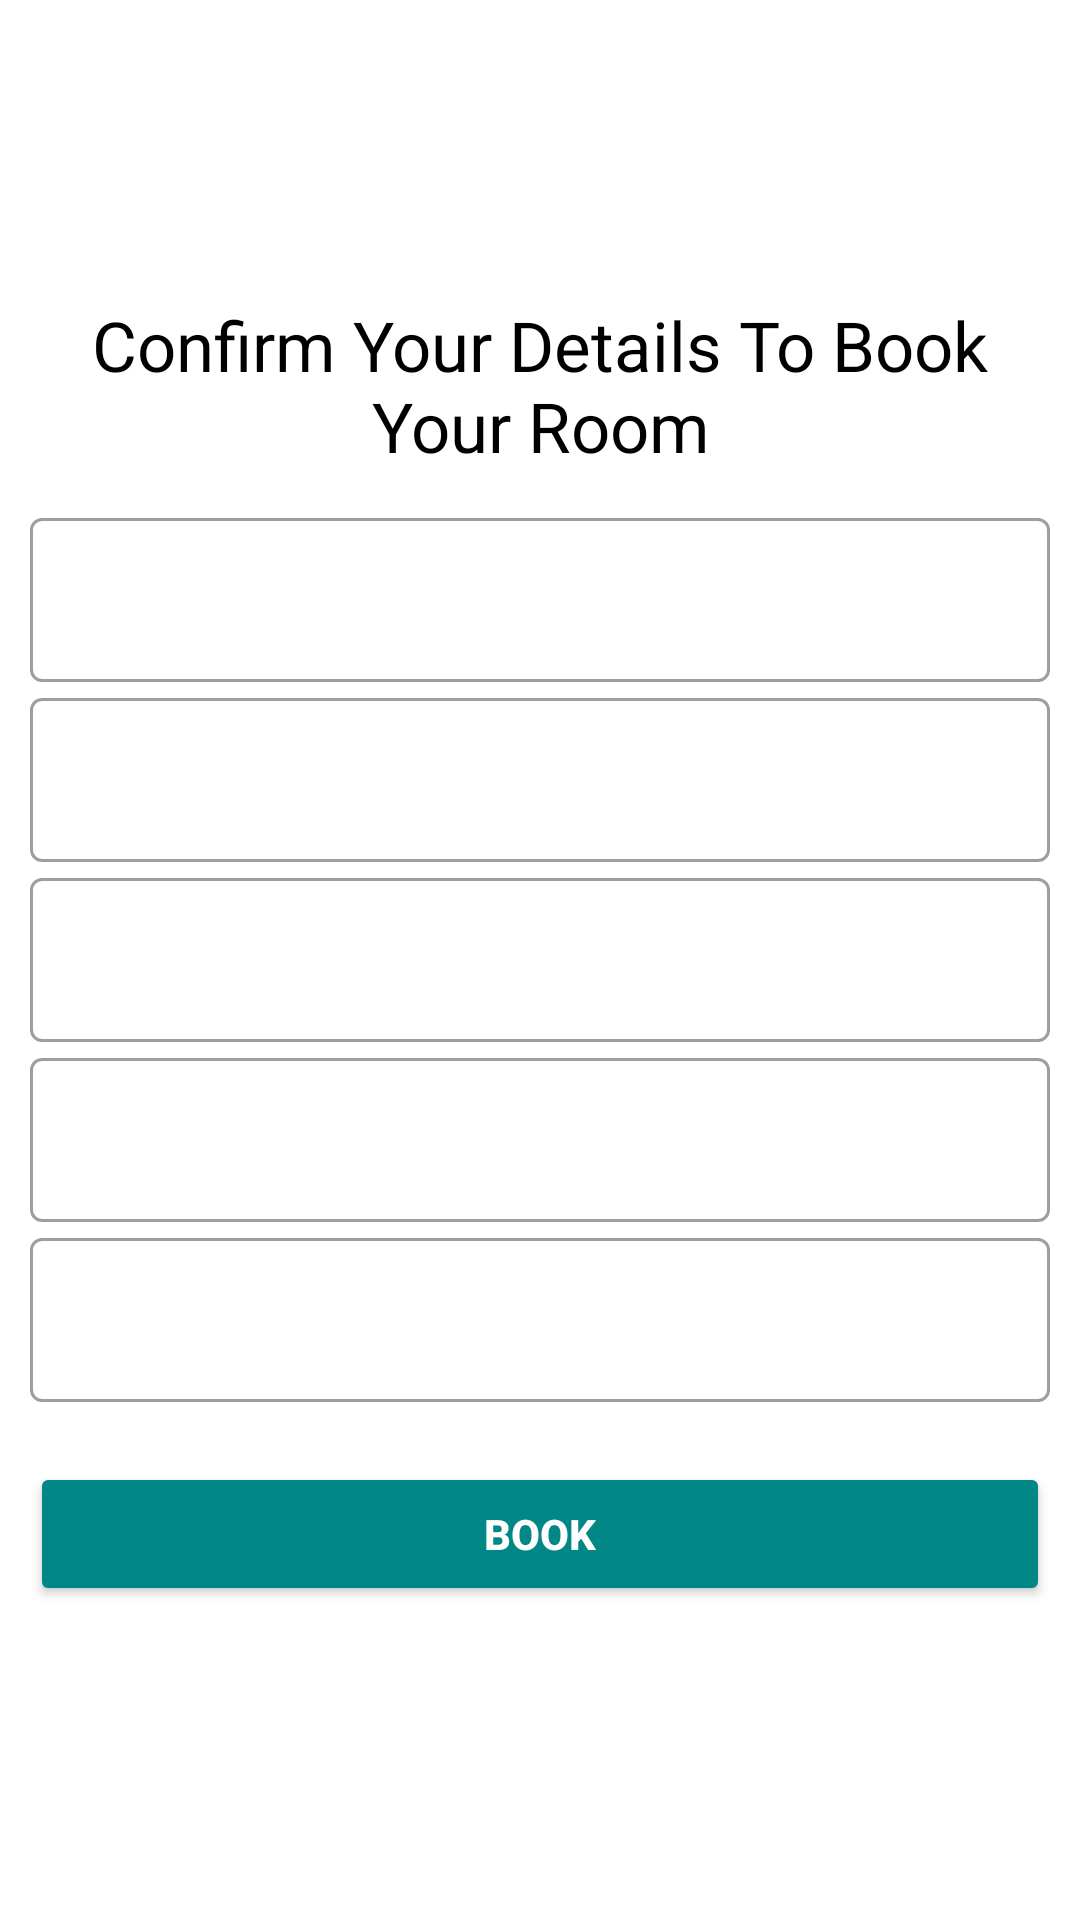

Produce the Android XML layout that renders to this screen, including the resource entries it uses.
<!-- AndroidManifest.xml: application theme Theme.MaishaHostelBookingApp -->
<!-- res/layout/activity_user.xml -->
<?xml version="1.0" encoding="utf-8"?>
<LinearLayout xmlns:android="http://schemas.android.com/apk/res/android"
    xmlns:app="http://schemas.android.com/apk/res-auto"
    xmlns:tools="http://schemas.android.com/tools"
    android:layout_width="match_parent"
    android:layout_height="match_parent"
    android:orientation="vertical"
    android:gravity="center"
    android:background="@color/white"
    android:padding="10dp"
    tools:context=".UserActivity">

    <TextView
        android:layout_width="wrap_content"
        android:layout_height="wrap_content"
        android:text="Confirm Your Details To Book Your Room"
        android:gravity="center"
        android:textSize="23dp"
        android:textColor="@color/black"/>
    <LinearLayout
        android:layout_width="match_parent"
        android:layout_height="wrap_content"
        android:orientation="vertical"
        android:layout_marginTop="10dp">

        <com.google.android.material.textfield.TextInputLayout
            style="@style/Widget.MaterialComponents.TextInputLayout.OutlinedBox.Dense"
            android:layout_width="match_parent"
            android:layout_height="60dp">


            <EditText
                android:editable="false"
                android:id="@+id/etName"
                android:layout_width="match_parent"
                android:layout_height="match_parent"
                android:inputType="none"
                android:textColorHint="@color/black"/>


        </com.google.android.material.textfield.TextInputLayout>
        
        <TextView
            android:id="@+id/tvNameError"
            android:layout_width="match_parent"
            android:layout_height="wrap_content"
            android:visibility="gone"
            android:text="Please enter name"
            android:textColor="@color/red"/>
        <com.google.android.material.textfield.TextInputLayout
            style="@style/Widget.MaterialComponents.TextInputLayout.OutlinedBox.Dense"
            android:layout_width="match_parent"
            android:layout_height="60dp">


            <EditText

                android:id="@+id/etID"
                android:editable="false"
                android:inputType="none"
                android:layout_width="match_parent"
                android:layout_height="match_parent"
                android:textColorHint="@color/black"/>


        </com.google.android.material.textfield.TextInputLayout>

        <TextView
            android:id="@+id/tvIDError"
            android:layout_width="match_parent"
            android:layout_height="wrap_content"
            android:hint="Please enter your ID number"
            android:visibility="gone"
            android:textColorHint="@color/red"/>

        <com.google.android.material.textfield.TextInputLayout
            style="@style/Widget.MaterialComponents.TextInputLayout.OutlinedBox.Dense"
            android:layout_width="match_parent"
            android:layout_height="60dp">


            <EditText

                android:id="@+id/etphone"
                android:editable="false"
                android:layout_width="match_parent"
                android:layout_height="match_parent"
                android:inputType="none"
                android:textColorHint="@color/black"/>


        </com.google.android.material.textfield.TextInputLayout>
        <TextView
            android:id="@+id/tvPhoneError"
            android:layout_width="match_parent"
            android:layout_height="wrap_content"
            android:visibility="gone"
            android:text="Please enter phone number"
            android:textColor="@color/red"/>

        <com.google.android.material.textfield.TextInputLayout
            style="@style/Widget.MaterialComponents.TextInputLayout.OutlinedBox.Dense"
            android:layout_width="match_parent"
            android:layout_height="60dp">


            <EditText

                android:id="@+id/roomnumber"
                android:editable="false"
                android:layout_width="match_parent"
                android:layout_height="match_parent"
                android:inputType="none"
                android:textColorHint="@color/black"/>


        </com.google.android.material.textfield.TextInputLayout>
        <TextView
            android:id="@+id/tvroomnumber"
            android:layout_width="match_parent"
            android:layout_height="wrap_content"
            android:visibility="gone"
            android:text="Please enter room number"
            android:textColor="@color/red"/>
        <com.google.android.material.textfield.TextInputLayout
            style="@style/Widget.MaterialComponents.TextInputLayout.OutlinedBox.Dense"
            android:layout_width="match_parent"
            android:layout_height="60dp">


            <EditText

                android:id="@+id/amount"
                android:editable="false"
                android:layout_width="match_parent"
                android:layout_height="match_parent"
                android:inputType="none"
                android:textColorHint="@color/black"/>


        </com.google.android.material.textfield.TextInputLayout>
        <TextView
            android:id="@+id/tvAmount"
            android:layout_width="match_parent"
            android:layout_height="wrap_content"
            android:visibility="gone"
            android:text="Please enter amount"
            android:textColor="@color/red"/>






        <Button
            android:id="@+id/btn_book"
            android:layout_width="match_parent"
            android:layout_marginTop="20dp"
            android:layout_height="wrap_content"
            android:backgroundTint="@color/teal_700"
            android:textColor="@color/white"
            android:textStyle="bold"
            android:layout_marginBottom="5dp"
            android:text="book"/>
        

        



    </LinearLayout>


</LinearLayout>
<!-- resources referenced by this layout -->
<resources>
  <color name="black">#FF000000</color>
  <color name="red">#F40909</color>
  <color name="teal_700">#FF018786</color>
  <color name="white">#FFFFFFFF</color>
  <style name="Theme.MaishaHostelBookingApp" parent="Theme.MaterialComponents.DayNight.DarkActionBar">
          
          <item name="colorPrimary">@color/purple_500</item>
          <item name="colorPrimaryVariant">@color/purple_500</item>
          <item name="colorOnPrimary">@color/white</item>
          
          <item name="colorSecondary">@color/teal_200</item>
          <item name="colorSecondaryVariant">@color/teal_700</item>
          <item name="colorOnSecondary">@color/black</item>
          
          <item name="android:statusBarColor" tools:targetApi="l">?attr/colorPrimaryVariant</item>
          
      </style>
  <color name="purple_500">#16D355</color>
  <color name="teal_200">#FF03DAC5</color>
</resources>
